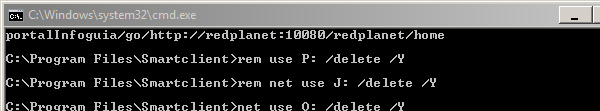
Task: RPA_EXTRACIONES
Workflow: Secuencia

Step 1: Asociar ventana 'wfica32.exe C:\Windows\...' on the element in window 'C:\Windows\system32\cmd.exe - \\Remota' (wfica32.exe)

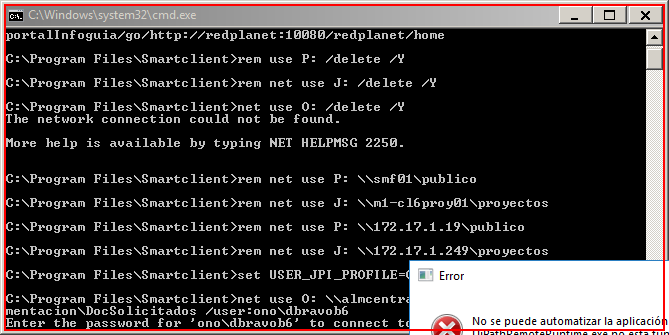
Step 2: type "["Febre.2021"+ "[k(enter)]"]" into 'wfica32.exe C:\Windows\...'